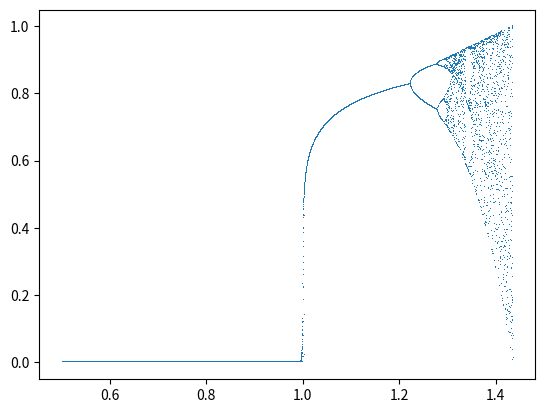

Source code (Python):
# -*- coding: utf-8 -*-
"""
Created on Tue Jul 13 17:03:34 2021

@author: user
"""

import matplotlib.pyplot as plt
import numpy as np
# Cria um vetor com todos os possíveis valores de r
R = np.linspace(0.5, 2, 20000)

# Inicializa os eixos x e y vazios
X = []
Y = []
# Loop principal (iterar para todo r em R)
for r in R:
 # Adiciona r no eixo x
     X.append(r)
 # Escolhe um valor aleatório entre 0 e 1
     x = np.random.random()
 # Gera população de equilíbrio
     for l in range(1000):
         x=r*x*(1-x**9)
     Y.append(x)
# Plota o gráfico sem utilizar retas ligando os pontos
plt.plot(X, Y, ls='', marker=',')
plt.show()
